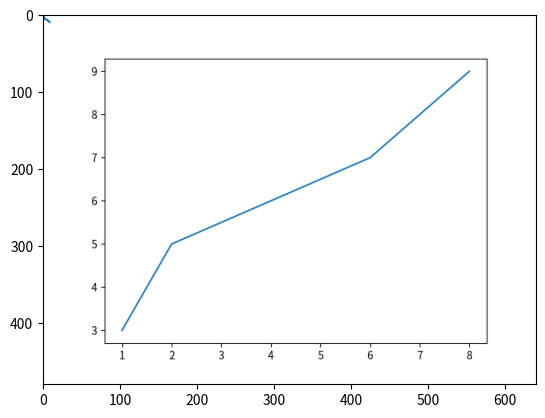

Generate this figure with matplotlib:
import sys
import matplotlib
matplotlib.use("Agg")

import matplotlib.pyplot as plt
import numpy as np

import matplotlib.image as mpimg

xpoints = np.array([1,2,6,8])
ypoints = np.array([3,5,7,9])

plt.plot(xpoints,ypoints)
plt.savefig("multi-plots.png")

image_path = "multi-plots.png"
image = mpimg.imread(image_path)
plt.imshow(image)